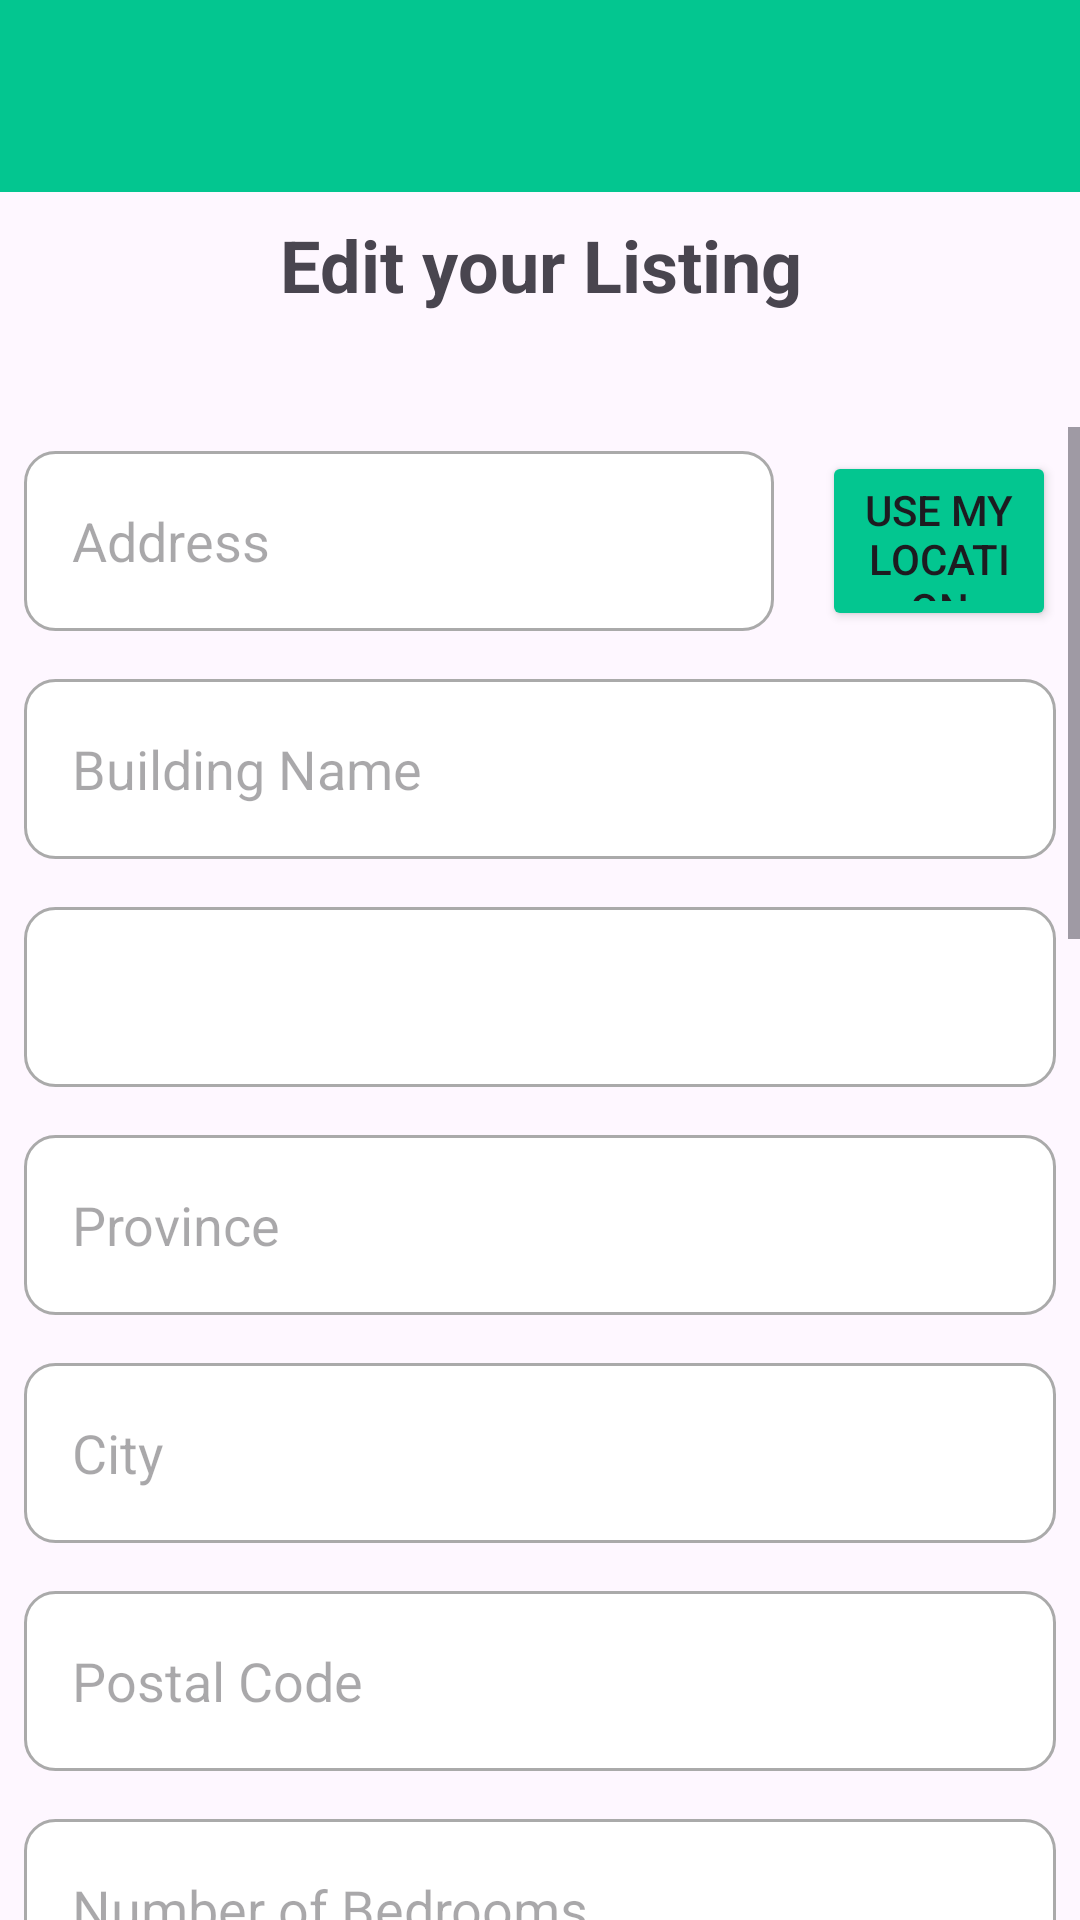

The Android layout XML behind this screen, and the referenced resources:
<!-- AndroidManifest.xml: application theme Theme.Rentalapp -->
<!-- res/layout/activity_edit_listing.xml -->
<?xml version="1.0" encoding="utf-8"?>
<LinearLayout xmlns:android="http://schemas.android.com/apk/res/android"
    xmlns:app="http://schemas.android.com/apk/res-auto"
    xmlns:tools="http://schemas.android.com/tools"
    android:layout_width="match_parent"
    android:layout_height="match_parent"
    android:orientation="vertical"
    tools:context=".activities.PostRentalActivity"
    android:id="@+id/rootLayout">
    <androidx.appcompat.widget.Toolbar
        android:id="@+id/menu_toolbar"
        android:layout_width="match_parent"
        android:layout_height="wrap_content"
        android:background="#03C690"
        app:titleTextAppearance="@style/MyToolbarTitle"
        />
    <TextView
        android:layout_width="match_parent"
        android:layout_height="wrap_content"
        android:text="Edit your Listing"
        android:textAlignment="center"
        android:textSize="24sp"
        android:textStyle="bold"
        android:layout_margin="8dp"
        />

    <ScrollView android:layout_marginTop="30dp"
        android:layout_width="fill_parent"
        android:layout_height="wrap_content"
        android:id="@+id/scrollView">
        <LinearLayout
            android:layout_width="match_parent"
            android:layout_height="match_parent"
            android:orientation="vertical">
            <LinearLayout
                android:layout_width="match_parent"
                android:layout_height="match_parent">
                <EditText
                    android:id="@+id/etAddress"
                    android:layout_width="250dp"
                    android:layout_height="60dp"
                    android:background="@drawable/custom_input"
                    android:layout_marginTop="16dp"
                    android:paddingLeft="16dp"
                    android:hint="Address"
                    android:inputType="text"
                    android:layout_margin="8dp"
                    />

                <Button
                    android:id="@+id/btnGetLocation"
                    android:layout_width="match_parent"
                    android:layout_height="match_parent"
                    android:layout_margin="8dp"
                    android:backgroundTint="#03C690"
                    android:text="Use My Location" />
            </LinearLayout>
            <EditText
                android:id="@+id/etBuildingName"
                android:layout_width="match_parent"
                android:layout_height="60dp"
                android:background="@drawable/custom_input"
                android:layout_marginTop="16dp"
                android:paddingLeft="16dp"
                android:hint="Building Name"
                android:inputType="text"
                android:layout_margin="8dp"
                />
            <Spinner
                android:id="@+id/etPropertyType"
                android:layout_width="match_parent"
                android:background="@drawable/custom_input"
                android:layout_height="60dp"
                android:layout_marginTop="16dp"
                android:paddingLeft="16dp"
                android:layout_margin="8dp"
                />
            <EditText
                android:id="@+id/etProvince"
                android:layout_width="match_parent"
                android:layout_height="60dp"
                android:background="@drawable/custom_input"
                android:layout_marginTop="16dp"
                android:paddingLeft="16dp"
                android:hint="Province"
                android:inputType="text"
                android:layout_margin="8dp"
                />
            <EditText
                android:id="@+id/etCity"
                android:layout_width="match_parent"
                android:layout_height="60dp"
                android:background="@drawable/custom_input"
                android:layout_marginTop="16dp"
                android:paddingLeft="16dp"
                android:hint="City"
                android:inputType="text"
                android:layout_margin="8dp"
                />
            <EditText
                android:id="@+id/etPostalCode"
                android:layout_width="match_parent"
                android:layout_height="60dp"
                android:background="@drawable/custom_input"
                android:layout_marginTop="16dp"
                android:paddingLeft="16dp"
                android:hint="Postal Code"
                android:inputType="text"
                android:layout_margin="8dp"
                />
            <EditText
                android:id="@+id/etBedrooms"
                android:layout_width="match_parent"
                android:layout_height="60dp"
                android:background="@drawable/custom_input"
                android:layout_marginTop="16dp"
                android:paddingLeft="16dp"
                android:hint="Number of Bedrooms"
                android:inputType="number"
                android:layout_margin="8dp"
                />
            <EditText
                android:id="@+id/etKitchen"
                android:layout_width="match_parent"
                android:layout_height="60dp"
                android:background="@drawable/custom_input"
                android:layout_marginTop="16dp"
                android:paddingLeft="16dp"
                android:hint="Number of Kitchen"
                android:inputType="number"
                android:layout_margin="8dp"
                />
            <EditText
                android:id="@+id/etBathrooms"
                android:layout_width="match_parent"
                android:layout_height="60dp"
                android:background="@drawable/custom_input"
                android:layout_marginTop="16dp"
                android:paddingLeft="16dp"
                android:hint="Number of Bathrooms"
                android:inputType="numberDecimal"
                android:layout_margin="8dp"
                />
            <EditText
                android:id="@+id/etDescription"
                android:layout_width="match_parent"
                android:layout_height="60dp"
                android:background="@drawable/custom_input"
                android:layout_marginTop="16dp"
                android:paddingLeft="16dp"
                android:hint="Description"
                android:inputType="text"
                android:layout_margin="8dp"
                />
            <EditText
                android:id="@+id/etRent"
                android:layout_width="match_parent"
                android:layout_height="60dp"
                android:background="@drawable/custom_input"
                android:layout_marginTop="16dp"
                android:paddingLeft="16dp"
                android:hint="Rent"
                android:inputType="number"
                android:layout_margin="8dp"
                />
            <EditText
                android:id="@+id/etPhoneNumber"
                android:layout_width="match_parent"
                android:layout_height="60dp"
                android:background="@drawable/custom_input"
                android:layout_marginTop="16dp"
                android:paddingLeft="16dp"
                android:hint="Your Contact Number"
                android:inputType="number"
                android:layout_margin="8dp"
                />
            <EditText
                android:id="@+id/etImage"
                android:layout_width="match_parent"
                android:layout_height="60dp"
                android:background="@drawable/custom_input"
                android:layout_marginTop="16dp"
                android:paddingLeft="16dp"
                android:hint="Image"
                android:inputType="text"
                android:layout_margin="8dp"
                />
            <Switch
                android:id="@+id/swAvailable"
                android:layout_width="match_parent"
                android:layout_height="wrap_content"
                android:text="Available"
                android:layout_margin="8dp"
                android:textSize="16sp"
                />
            <Button
                android:id="@+id/btnEditRental"
                android:layout_width="match_parent"
                android:layout_height="wrap_content"
                android:text="Confirm Changes"
                android:backgroundTint="#03C690"
                android:layout_margin="8dp"
                />
            <LinearLayout
                android:layout_width="match_parent"
                android:layout_height="wrap_content"
                android:layout_marginBottom="20dp"
                android:paddingVertical="20dp"
                android:background="#014C45"
                android:orientation="vertical"
                >

                <Button
                    android:layout_width="match_parent"
                    android:layout_height="wrap_content"
                    android:gravity="center"
                    android:text="4Rent.ca"
                    android:textStyle="bold"
                    android:textSize="40dp"
                    android:backgroundTint="#014C45"
                    android:textColor="@color/white"/>
                <Button
                    android:id="@+id/post_rental"
                    android:layout_width="match_parent"
                    android:layout_height="wrap_content"
                    android:gravity="center"
                    android:text="Post Rental"
                    android:textStyle="bold"
                    android:textSize="30dp"
                    android:backgroundTint="#014C45"
                    android:textColor="@color/white"/>
                <Button
                    android:id="@+id/register"
                    android:layout_width="match_parent"
                    android:layout_height="wrap_content"
                    android:gravity="center"
                    android:text="Sign Up"
                    android:textStyle="bold"
                    android:textSize="20dp"
                    android:backgroundTint="#014C45"
                    android:textColor="@color/white"/>
                <Button
                    android:id="@+id/login"
                    android:layout_width="match_parent"
                    android:layout_height="wrap_content"
                    android:gravity="center"
                    android:text="Login"
                    android:textStyle="bold"
                    android:textSize="20dp"
                    android:backgroundTint="#014C45"
                    android:textColor="@color/white"/>

                <TextView
                    android:layout_width="match_parent"
                    android:layout_height="wrap_content"
                    android:layout_marginVertical="20dp"
                    android:textAlignment="center"
                    android:textSize="20sp"
                    android:textColor="#C8C6C6"
                    android:text="© All Rights reserved"/>

            </LinearLayout>
        </LinearLayout>
    </ScrollView>
</LinearLayout>
<!-- resources referenced by this layout -->
<resources>
  <!-- drawable custom_input (drawable) -->
  <?xml version="1.0" encoding="utf-8"?>
  <selector xmlns:android="http://schemas.android.com/apk/res/android">
  
      <item android:state_enabled="true" android:state_focused="true">
          <shape android:shape="rectangle">
              <solid android:color="@android:color/white"/>
              <corners android:radius="10dp"/>
              <stroke android:color="@android:color/holo_blue_light" android:width="1dp"/>
          </shape>
      </item>
  
      <item android:state_enabled="true">
          <shape android:shape="rectangle">
              <solid android:color="@android:color/white"/>
              <corners android:radius="10dp"/>
              <stroke android:color="@android:color/darker_gray" android:width="1dp"/>
          </shape>
      </item>
  </selector>
  <style name="MyToolbarTitle" parent="TextAppearance.Widget.AppCompat.Toolbar.Title">
          <item name="android:textColor">#FFFFFF</item>
          <item name="android:textStyle">bold</item>
          <item name="android:textSize">24sp</item>
          <item name="android:layout_width">match_parent</item>
          <item name="android:textAlignment">center</item>
          <item name="android:gravity">center_horizontal</item>
      </style>
  <style name="Theme.Rentalapp" parent="Base.Theme.Rentalapp" />
  <style name="Base.Theme.Rentalapp" parent="Theme.Material3.DayNight.NoActionBar">
          
          
      </style>
  <!-- not gathered from this repository: default colours our renderer supplied (Android Studio template values) -->
  <color name="white">#FFFFFFFF</color>
</resources>
